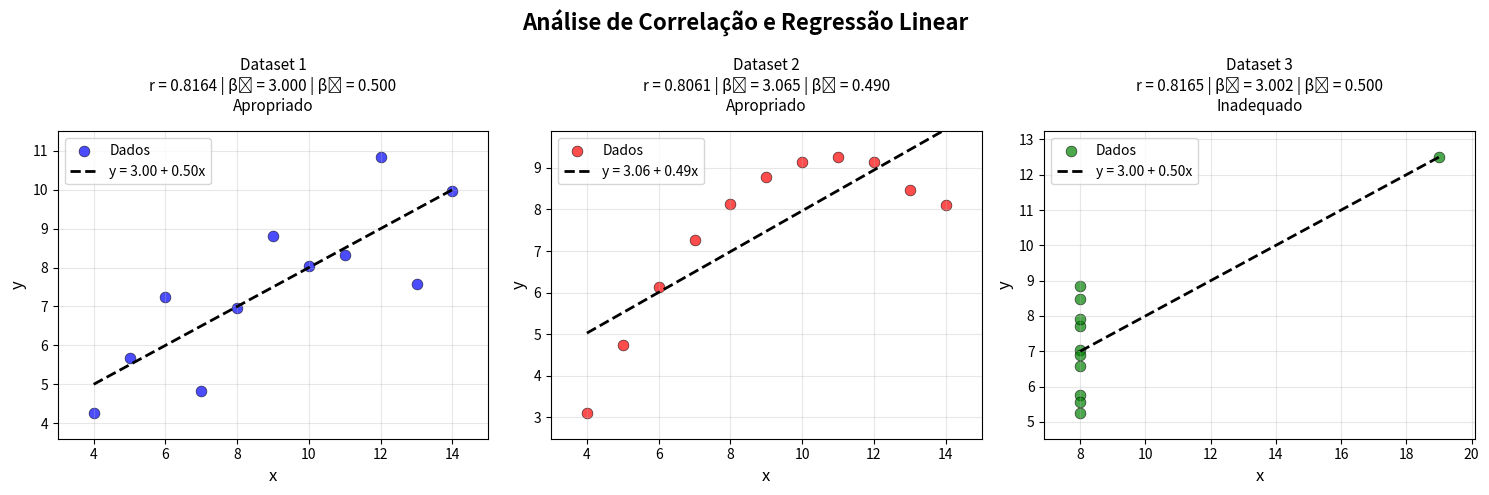

Source code (Python):
import matplotlib.pyplot as plt
import numpy as np

# ===============================
# Funções Estatísticas Básicas
# ===============================

def media(vetor):
    """
    Calcula a média aritmética de um conjunto de dados
    Entrada: lista de números
    Saída: valor da média
    """
    return sum(vetor) / len(vetor)

def correlacao(x, y):
    """
    Calcula o coeficiente de correlação de Pearson (r)
    Fórmula: r = Σ(x-x̄)(y-ȳ) / √[Σ(x-x̄)² * Σ(y-ȳ)²]
    
    Entrada: dois vetores x e y de mesmo tamanho
    Saída: coeficiente r entre -1 e 1
           r > 0: correlação positiva
           r < 0: correlação negativa
           |r| próximo de 1: correlação forte
           |r| próximo de 0: correlação fraca
    """
    # Calcula as médias de x e y
    x_media = media(x)
    y_media = media(y)
    
    # Numerador: covariância entre x e y
    # Para cada par (xi, yi), calcula: (valor de x - média de x) * (valor de y - média de y)
    # Depois soma todos esses produtos - mede como x e y variam juntos
    numerador = sum((xi - x_media) * (yi - y_media) for xi, yi in zip(x, y))
    
    # Denominador: produto dos desvios padrão de x e y
    # Parte 1: soma dos quadrados dos desvios de x em relação à média
    soma_x_quadrado = sum((xi - x_media) ** 2 for xi in x)
    # Parte 2: soma dos quadrados dos desvios de y em relação à média  
    soma_y_quadrado = sum((yi - y_media) ** 2 for yi in y)
    # Multiplica as duas partes e tira a raiz quadrada (** 0.5 = √)
    denominador = (soma_x_quadrado * soma_y_quadrado) ** 0.5
    
    # Retorna o coeficiente de correlação
    return numerador / denominador

def regressao(x, y):
    """
    Calcula os coeficientes da regressão linear simples
    Equação da reta: y = β0 + β1*x
    
    Fórmulas:
    β1 = Σ(x-x̄)(y-ȳ) / Σ(x-x̄)²  (inclinação da reta)
    β0 = ȳ - β1*x̄                (intercepto da reta)
    
    Entrada: dois vetores x e y de mesmo tamanho
    Saída: tupla (β0, β1)
           β0: valor de y quando x = 0
           β1: variação em y para cada unidade de x
    """
    # Calcula as médias de x e y
    x_media = media(x)
    y_media = media(y)
    
    # Cálculo da inclinação β1 (coeficiente angular)
    numerador = sum((xi - x_media) * (yi - y_media) for xi, yi in zip(x, y))
    denominador = sum((xi - x_media) ** 2 for xi in x)
    beta1 = numerador / denominador
    
    # Cálculo do intercepto β0 (coeficiente linear)
    beta0 = y_media - beta1 * x_media
    
    # Retorna os coeficientes da regressão
    return beta0, beta1

def eh_apropriado_para_regressao(x):
    """
    Verifica se os dados são apropriados para regressão linear
    
    Critério: deve haver pelo menos 3 valores distintos em x
    Motivo: Com apenas 2 pontos distintos, qualquer linha pode ser traçada,
            mas não há dados suficientes para validar a tendência linear
    
    Entrada: vetor x
    Saída: True se apropriado, False caso contrário
    """
    # Remove valores duplicados e conta quantos valores únicos existem
    valores_unicos = set(x)
    # Retorna True se há mais de 2 valores únicos
    return len(valores_unicos) > 2

# ===============================
# Dados dos Experimentos
# ===============================

# Conjuntos de dados do arquivo datasetFase1.txt
# Cada dataset tem 11 pontos (x, y) para análise de regressão
datasets = {
    "Dataset 1": {
        "x": [10, 8, 13, 9, 11, 14, 6, 4, 12, 7, 5],
        "y": [8.04, 6.95, 7.58, 8.81, 8.33, 9.96, 7.24, 4.26, 10.84, 4.82, 5.68],
        "cor": "blue"  # Cor dos pontos no gráfico
    },
    "Dataset 2": {
        "x": [10, 8, 13, 9, 11, 14, 6, 4, 12, 7, 5],
        "y": [9.14, 8.14, 8.47, 8.77, 9.26, 8.10, 6.13, 3.10, 9.13, 7.26, 4.74],
        "cor": "red"   # Cor dos pontos no gráfico
    },
    "Dataset 3": {
        "x": [8, 8, 8, 8, 8, 8, 8, 8, 8, 8, 19],  # Note: 10 valores iguais a 8, 1 valor igual a 19
        "y": [6.58, 5.76, 7.71, 8.84, 8.47, 7.04, 5.25, 5.56, 7.91, 6.89, 12.50],
        "cor": "green" # Cor dos pontos no gráfico
    }
}

# ===============================
# Análise e Visualização
# ===============================

# ETAPA 1: Configuração da figura com 3 subplots lado a lado
fig, axes = plt.subplots(1, 3, figsize=(15, 5))
fig.suptitle('Análise de Correlação e Regressão Linear', fontsize=16, fontweight='bold')

# ETAPA 2: Processa cada dataset individualmente
for i, (nome, dados) in enumerate(datasets.items()):
    
    # ETAPA 2.1: Extrai os dados do dataset atual
    x = dados["x"]      # Variável independente
    y = dados["y"]      # Variável dependente
    cor = dados["cor"]  # Cor para o gráfico
    
    # ETAPA 2.2: Cálculos estatísticos obrigatórios
    r = correlacao(x, y)                         # Calcula coeficiente de correlação
    beta0, beta1 = regressao(x, y)               # Calcula coeficientes da regressão
    apropriado = eh_apropriado_para_regressao(x) # Verifica se os dados são adequados
    
    # ETAPA 2.3: Configuração do subplot atual
    ax = axes[i]  # Seleciona o subplot correspondente ao dataset
    
    # ETAPA 2.4: Gráfico de Dispersão (OBRIGATÓRIO - usando scatter)
    # Plota os pontos dos dados no gráfico
    ax.scatter(x, y, color=cor, alpha=0.7, s=60, 
              edgecolors='black', linewidth=0.5, label='Dados')
    
    # ETAPA 2.5: Linha de Regressão (OBRIGATÓRIO - usando plot)
    # Cria uma linha suave para mostrar a tendência linear
    x_linha = np.linspace(min(x), max(x), 100)  # Gera 100 pontos entre min e max de x
    y_linha = beta0 + beta1 * x_linha           # Calcula y para cada ponto usando a equação
    ax.plot(x_linha, y_linha, color='black', linewidth=2, linestyle='--', 
            label=f'y = {beta0:.2f} + {beta1:.2f}x')
    
    # ETAPA 2.6: Formatação e configuração do gráfico
    ax.set_xlabel('x', fontsize=12)              # Rótulo do eixo x
    ax.set_ylabel('y', fontsize=12)              # Rótulo do eixo y
    ax.grid(True, alpha=0.3)                     # Grade para facilitar leitura
    ax.legend(fontsize=10)                       # Legenda do gráfico
    
    # ETAPA 2.7: Título com coeficientes (OBRIGATÓRIO - usando title)
    # Mostra correlação, coeficientes de regressão e status de adequação
    status = "Apropriado" if apropriado else "Inadequado"
    ax.set_title(f'{nome}\nr = {r:.4f} | β₀ = {beta0:.3f} | β₁ = {beta1:.3f}\n{status}', 
                fontsize=11, pad=15)
    
    # ETAPA 2.8: Ajusta limites dos eixos para melhor visualização
    margem_x = (max(x) - min(x)) * 0.1 if max(x) != min(x) else 1
    margem_y = (max(y) - min(y)) * 0.1 if max(y) != min(y) else 1
    ax.set_xlim(min(x) - margem_x, max(x) + margem_x)
    ax.set_ylim(min(y) - margem_y, max(y) + margem_y)

# ETAPA 3: Exibição final dos gráficos
plt.tight_layout()  # Ajusta espaçamento entre subplots automaticamente
plt.show()          # Mostra a figura com os 3 gráficos

# ===============================
# Análise Final e Conclusões
# ===============================

# ETAPA 4: Resumo da análise para identificar dataset inadequado
print("=== RESUMO DA ANÁLISE ===")
print("Dataset 3 é inadequado para regressão linear:")
print("• Apenas 2 valores únicos em x (8 e 19)")
print("• Falta variabilidade necessária para análise confiável")
print("• O valor 19 é um outlier que distorce os resultados")

"""
INTERPRETAÇÃO COMPLETA DOS RESULTADOS:

1. CORRELAÇÃO (r):
   - Valores próximos de +1: correlação positiva forte
   - Valores próximos de -1: correlação negativa forte
   - Valores próximos de 0: correlação fraca ou inexistente

2. COEFICIENTES DE REGRESSÃO:
   - β₀ (intercepto): valor de y quando x = 0
   - β₁ (inclinação): variação em y para cada unidade de x
   
3. ADEQUAÇÃO DOS DADOS:
   - Dataset 1 e 2: Apropriados (boa variabilidade em x)
   - Dataset 3: Inadequado (pouca variabilidade em x)

4. OBSERVAÇÃO IMPORTANTE:
   Todos os datasets têm correlações similares (~0.8), mas apenas
   o Dataset 3 é inadequado devido à distribuição dos valores de x.
   Isso demonstra que correlação alta não garante adequação para regressão.

5. ATENDIMENTO AOS REQUISITOS:
   ✓ Gráfico de Dispersão: função scatter() nas linhas 118-120
   ✓ Cálculo de Correlação: função correlacao() na linha 112
   ✓ Linha de Regressão: função plot() nas linhas 122-126
   ✓ Coeficientes no Título: função title() nas linhas 134-136
   ✓ Identificação do Dataset Inadequado: Dataset 3
"""